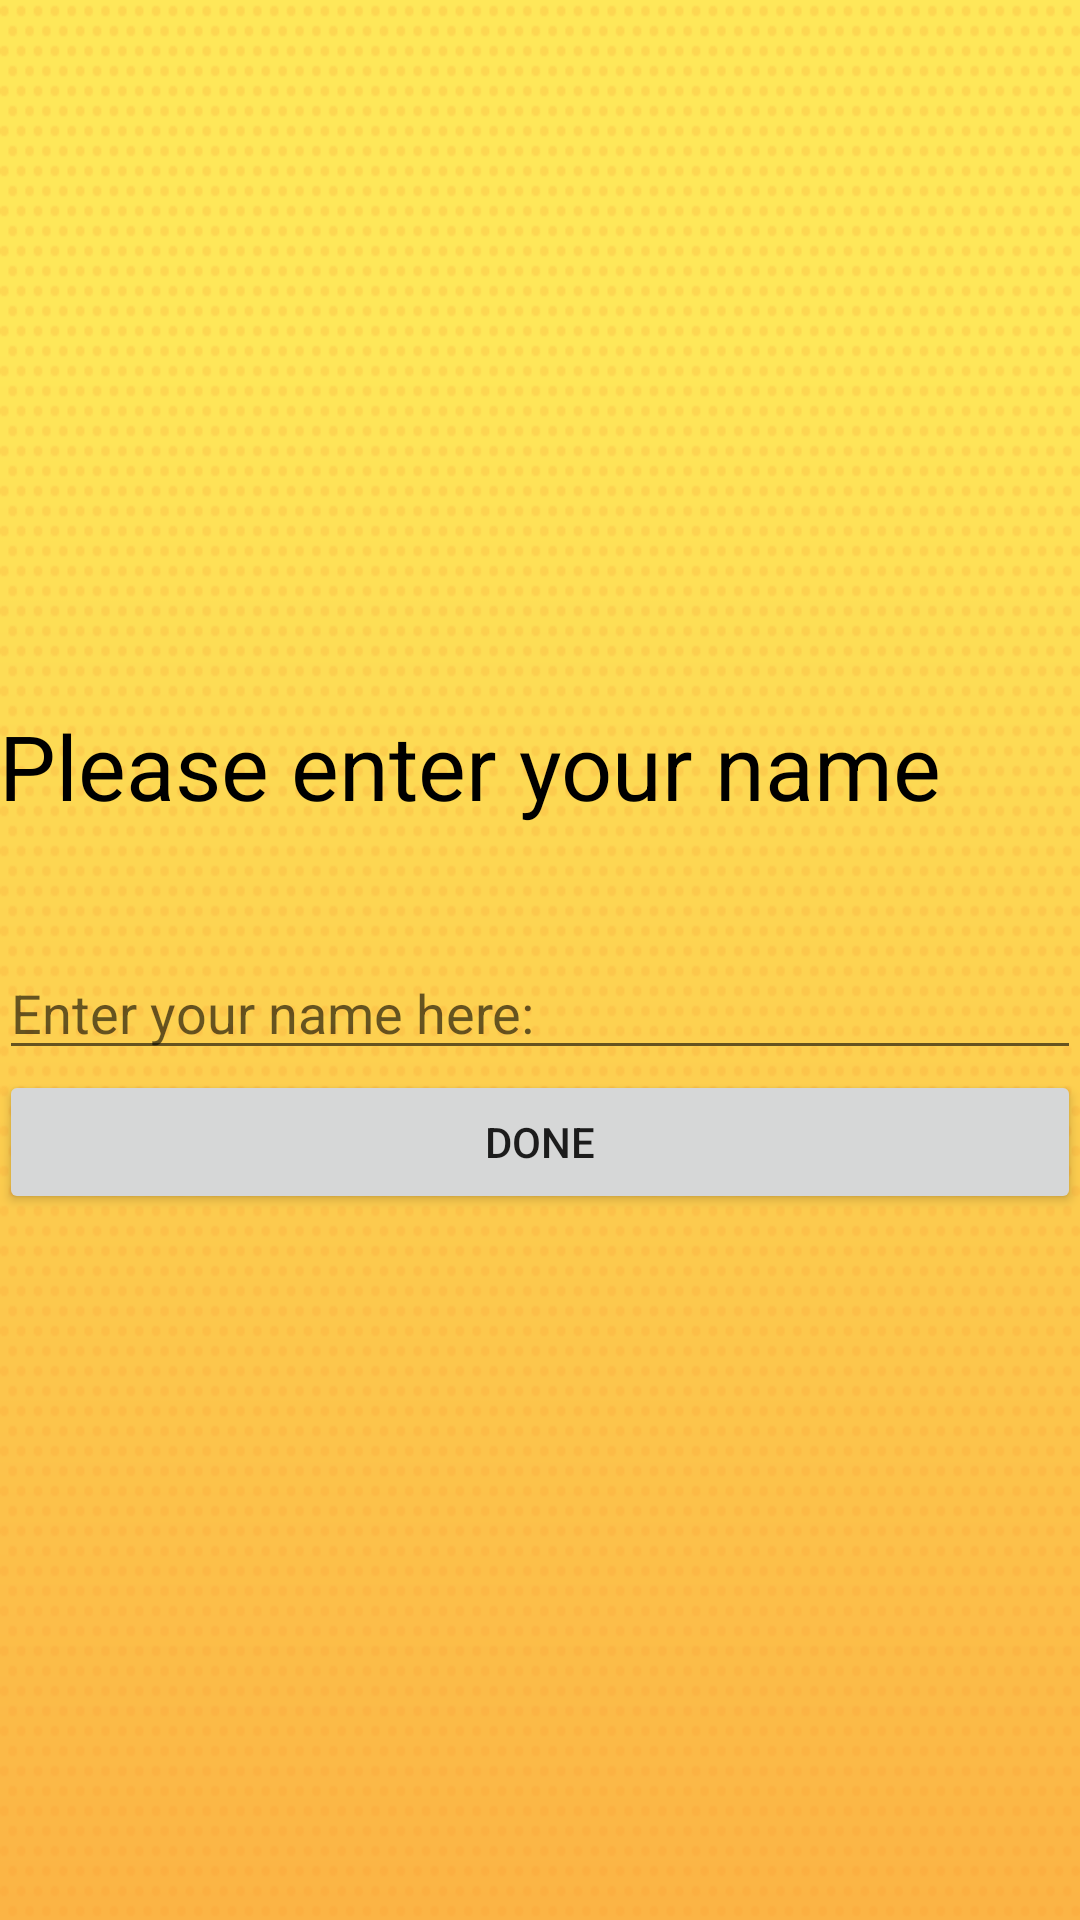

Here is an Android app screen rendered from its layout file. Give the layout XML and the strings, colors and styles it references.
<!-- AndroidManifest.xml: application theme AppTheme -->
<!-- res/layout/activity_name.xml -->
<?xml version="1.0" encoding="utf-8"?>
<LinearLayout xmlns:android="http://schemas.android.com/apk/res/android"
    xmlns:tools="http://schemas.android.com/tools"
    android:id="@+id/activity_name"
    android:layout_width="match_parent"
    android:layout_height="match_parent"
    android:paddingBottom="@dimen/activity_vertical_margin"
    android:paddingLeft="@dimen/activity_horizontal_margin"
    android:orientation="vertical"
    android:gravity="center"
    android:background="@drawable/dotsyellow"
    android:paddingRight="@dimen/activity_horizontal_margin"
    android:paddingTop="@dimen/activity_vertical_margin"
    tools:context="com.example.adi.kinematics.NameActivity">

    <TextView
        android:text="Please enter your name"
        android:layout_width="match_parent"
        android:textColor="#000"
        android:textSize="30dp"
        android:layout_height="wrap_content"
        android:id="@+id/textView11" />

    <Space
        android:layout_width="match_parent"
        android:layout_height="40dp" />

    <EditText
        android:layout_width="match_parent"
        android:layout_height="wrap_content"
        android:inputType="textPersonName"
        android:hint="Enter your name here:"
        android:ems="10"
        android:id="@+id/input" />

    <Button
        android:text="Done"
        android:layout_width="match_parent"
        android:layout_height="wrap_content"
        android:id="@+id/button8"
        android:onClick="write"/>
</LinearLayout>
<!-- resources referenced by this layout -->
<resources>
  <!-- drawable dotsyellow: png bitmap (drawable, 11083 bytes) -->
  <style name="AppTheme" parent="Theme.AppCompat.Light.DarkActionBar">
          
      <item name="colorPrimary">@color/colorPrimary</item>
          <item name="colorPrimaryDark">@android:color/background_dark</item>
          <item name="colorAccent">@color/colorAccent</item>
  
  
      </style>
  <!-- not gathered from this repository: default colours our renderer supplied (Android Studio template values) -->
  <color name="colorPrimary">#FF6200EE</color>
  <color name="colorAccent">#FF03DAC5</color>
</resources>
